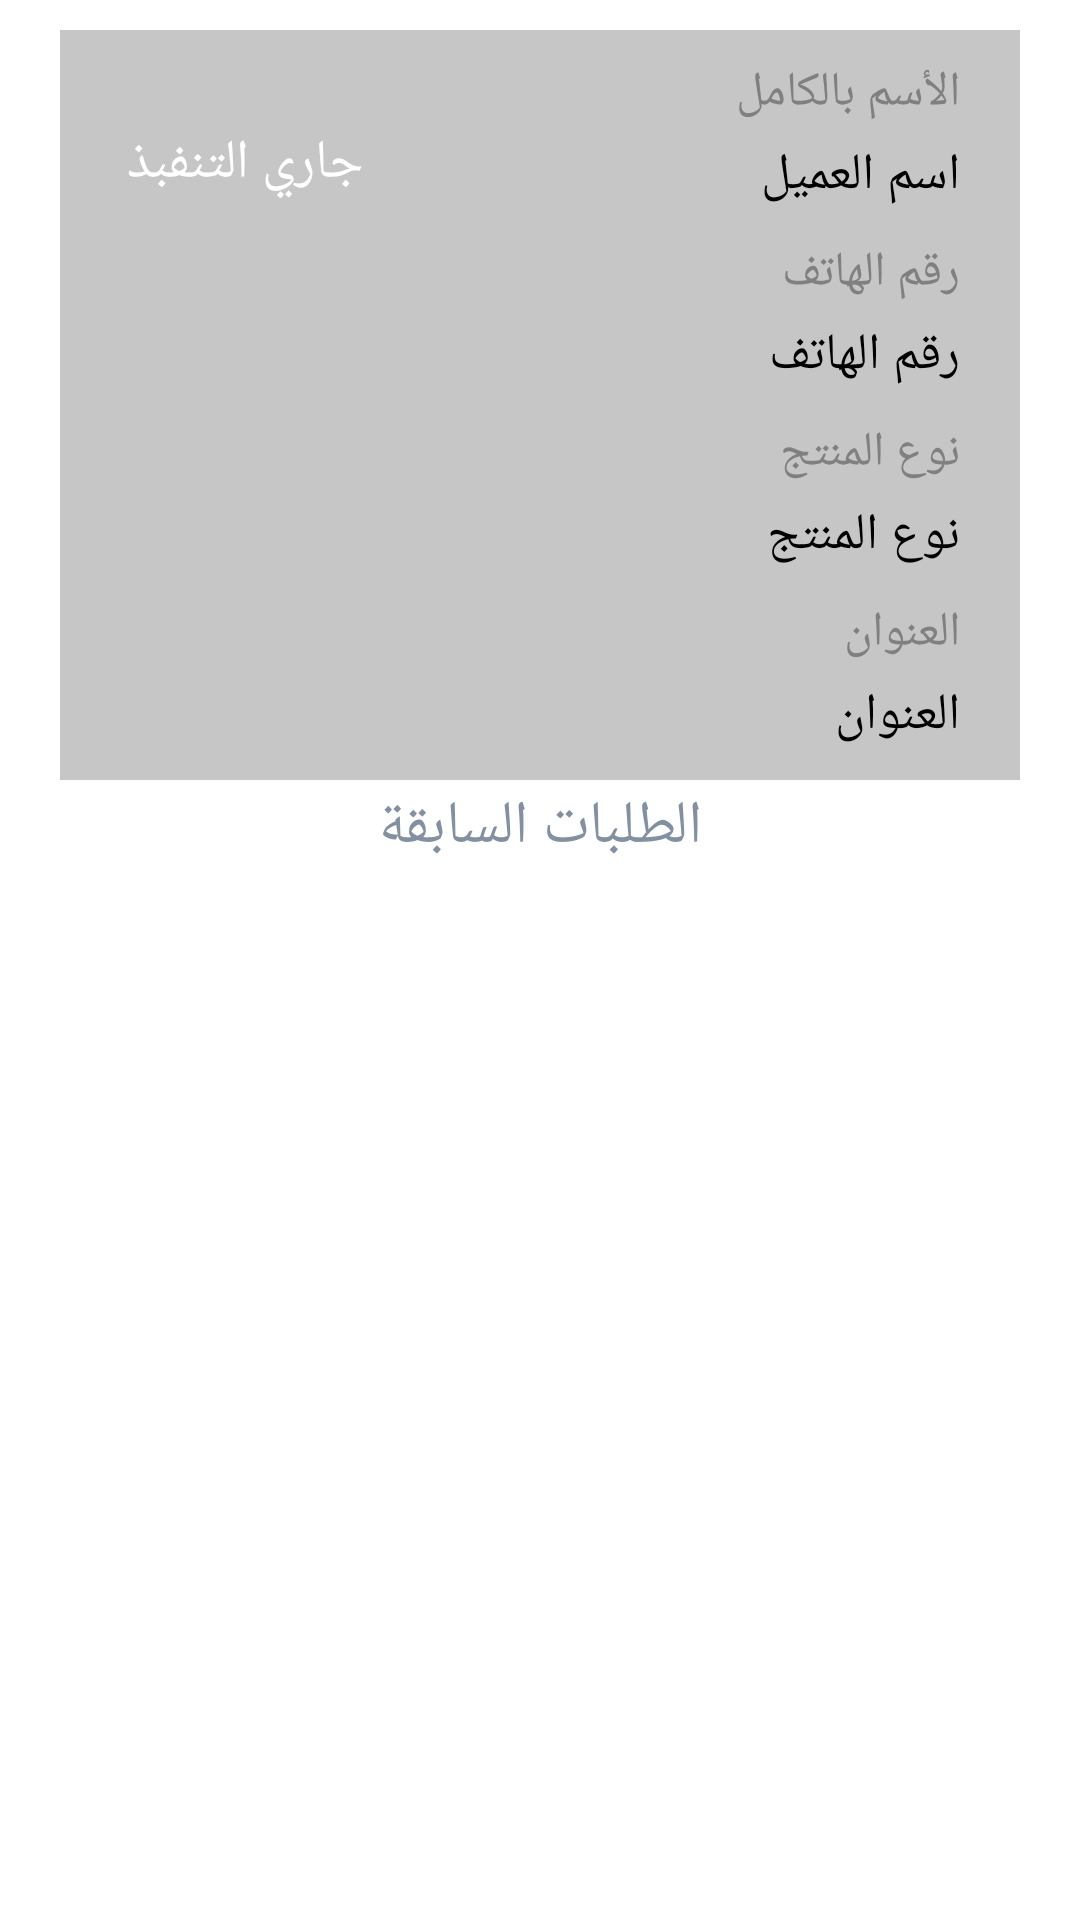

Layout XML and referenced resources for this Android screen:
<!-- AndroidManifest.xml: application theme AppTheme -->
<!-- res/layout/activity_info_order.xml -->
<?xml version="1.0" encoding="utf-8"?>
<RelativeLayout xmlns:android="http://schemas.android.com/apk/res/android"
    xmlns:app="http://schemas.android.com/apk/res-auto"
    xmlns:tools="http://schemas.android.com/tools"
    android:layout_width="match_parent"
    android:layout_height="match_parent"
    tools:context=".Admin.InfoOrder">

    <TextView
        android:id="@+id/no"
        android:layout_width="wrap_content"
        android:layout_height="wrap_content"
        android:layout_centerInParent="true"
        android:gravity="center"
        android:visibility="gone"
        android:padding="5dp"
        android:text="لا توجد بيانات الأن"
        android:textColor="#000000"
        android:textSize="30sp" />

    <RelativeLayout
        android:id="@+id/re"
        android:layout_width="match_parent"
        android:layout_height="wrap_content"
        android:layout_alignParentTop="true"
        android:layout_alignParentStart="true"
        android:layout_alignParentEnd="true"
        android:layout_marginStart="20dp"
        android:layout_marginTop="10dp"
        android:layout_marginEnd="20dp"
        android:background="#C6C6C6"
        android:padding="10dp">

        <ImageView
            android:id="@+id/imageLogo"
            android:layout_width="250px"
            android:layout_height="wrap_content"
            android:layout_alignParentLeft="true"
            android:layout_alignParentTop="true"
            android:layout_marginStart="10dp"
            android:layout_marginTop="10dp"
            android:layout_marginEnd="10dp" />

        <TextView
            android:id="@+id/state"
            android:layout_width="wrap_content"
            android:layout_height="wrap_content"
            android:layout_below="@+id/imageLogo"
            android:layout_alignStart="@+id/imageLogo"
            android:layout_alignEnd="@+id/imageLogo"
            android:layout_marginTop="10dp"
            android:background="@drawable/background_hagz_green"
            android:gravity="center"
            android:padding="2dp"
            android:text="جاري التنفبذ"
            android:textColor="#FFFFFF"
            android:textSize="18sp" />

        <TextView
            android:id="@+id/d"
            android:layout_width="wrap_content"
            android:layout_height="wrap_content"
            android:layout_below="@+id/name"
            android:layout_alignParentRight="true"
            android:layout_marginStart="10dp"
            android:layout_marginTop="10dp"
            android:layout_marginEnd="10dp"
            android:layout_toEndOf="@+id/imageLogo"
            android:text="رقم الهاتف"
            android:textAlignment="textStart"
            android:textColor="#808080"
            android:textSize="16sp" />

        <TextView
            android:id="@+id/phone"
            android:layout_width="wrap_content"
            android:layout_height="wrap_content"
            android:layout_below="@+id/d"
            android:layout_alignParentRight="true"
            android:layout_marginStart="10dp"
            android:layout_marginTop="5dp"
            android:layout_marginEnd="10dp"
            android:layout_toEndOf="@+id/imageLogo"
            android:text="رقم الهاتف"
            android:textAlignment="textStart"
            android:textColor="#000000"
            android:textSize="17sp" />

        <TextView
            android:id="@+id/s"
            android:layout_width="wrap_content"
            android:layout_height="wrap_content"
            android:layout_below="@+id/phone"
            android:layout_alignParentRight="true"
            android:layout_marginStart="10dp"
            android:layout_marginTop="10dp"
            android:layout_marginEnd="10dp"
            android:layout_toEndOf="@+id/imageLogo"
            android:text="نوع المنتج"
            android:textAlignment="textStart"
            android:textColor="#808080"
            android:textSize="16sp" />

        <TextView
            android:id="@+id/kind_product"
            android:layout_width="wrap_content"
            android:layout_height="wrap_content"
            android:layout_below="@+id/s"
            android:layout_alignParentRight="true"
            android:layout_marginStart="10dp"
            android:layout_marginTop="5dp"
            android:layout_marginEnd="10dp"
            android:layout_toEndOf="@+id/imageLogo"
            android:text="نوع المنتج"
            android:textAlignment="textStart"
            android:textColor="#000000"
            android:textSize="17sp" />

        <TextView
            android:id="@+id/c"
            android:layout_width="wrap_content"
            android:layout_height="wrap_content"
            android:layout_below="@+id/kind_product"
            android:layout_alignParentRight="true"
            android:layout_marginStart="10dp"
            android:layout_marginTop="10dp"
            android:layout_marginEnd="10dp"
            android:layout_toEndOf="@+id/imageLogo"
            android:text="العنوان"
            android:textAlignment="textStart"
            android:textColor="#808080"
            android:textSize="16sp" />

        <TextView
            android:id="@+id/address"
            android:layout_width="wrap_content"
            android:layout_height="wrap_content"
            android:layout_below="@+id/c"
            android:layout_alignParentRight="true"
            android:layout_marginStart="10dp"
            android:layout_marginTop="5dp"
            android:layout_marginEnd="10dp"
            android:layout_toEndOf="@+id/imageLogo"
            android:text="العنوان"
            android:textAlignment="textStart"
            android:textColor="#000000"
            android:textSize="17sp" />

        <TextView
            android:id="@+id/j"
            android:layout_width="wrap_content"
            android:layout_height="wrap_content"
            android:layout_alignParentTop="true"
            android:layout_alignParentRight="true"
            android:layout_marginStart="10dp"
            android:layout_marginEnd="10dp"
            android:layout_toEndOf="@+id/imageLogo"
            android:text="الأسم بالكامل"
            android:textAlignment="textStart"
            android:textColor="#808080"
            android:textSize="16sp" />

        <TextView
            android:id="@+id/name"
            android:layout_width="wrap_content"
            android:layout_height="wrap_content"
            android:layout_below="@+id/j"
            android:layout_alignParentRight="true"
            android:layout_marginStart="10dp"
            android:layout_marginTop="5dp"
            android:layout_marginEnd="10dp"
            android:layout_toEndOf="@+id/imageLogo"
            android:text="اسم العميل"
            android:textAlignment="textStart"
            android:textColor="#000000"
            android:textSize="17sp" />

    </RelativeLayout>

    <TextView
        android:id="@+id/dd1"
        android:layout_width="match_parent"
        android:layout_height="wrap_content"
        android:layout_below="@+id/re"
        android:fontFamily="@font/roboto_medium"
        android:layout_marginTop="2dp"
        android:gravity="center"
        android:text="الطلبات السابقة"
        android:textColor="@color/enter_your_password_color"
        android:textSize="20sp" />

    <androidx.recyclerview.widget.RecyclerView
        android:id="@+id/rec"
        android:layout_width="match_parent"
        android:layout_height="match_parent"
        android:layout_below="@+id/dd1"
        android:layout_alignParentBottom="true"
        android:padding="5dp" />

</RelativeLayout>
<!-- resources referenced by this layout -->
<resources>
  <color name="enter_your_password_color">#8390A1</color>
  <style name="AppTheme" parent="Theme.MaterialComponents.Light.DarkActionBar">
          
          <item name="colorPrimary">@color/colorPrimary</item>
          <item name="colorPrimaryDark">@color/colorPrimaryDark</item>
          <item name="colorAccent">@color/colorAccent</item>
          <item name="android:button">@color/colorPrimary</item>
      </style>
  <color name="colorPrimary">#0AB4FF</color>
  <color name="colorPrimaryDark">#0AB4FF</color>
  <color name="colorAccent">@android:color/darker_gray</color>
</resources>
